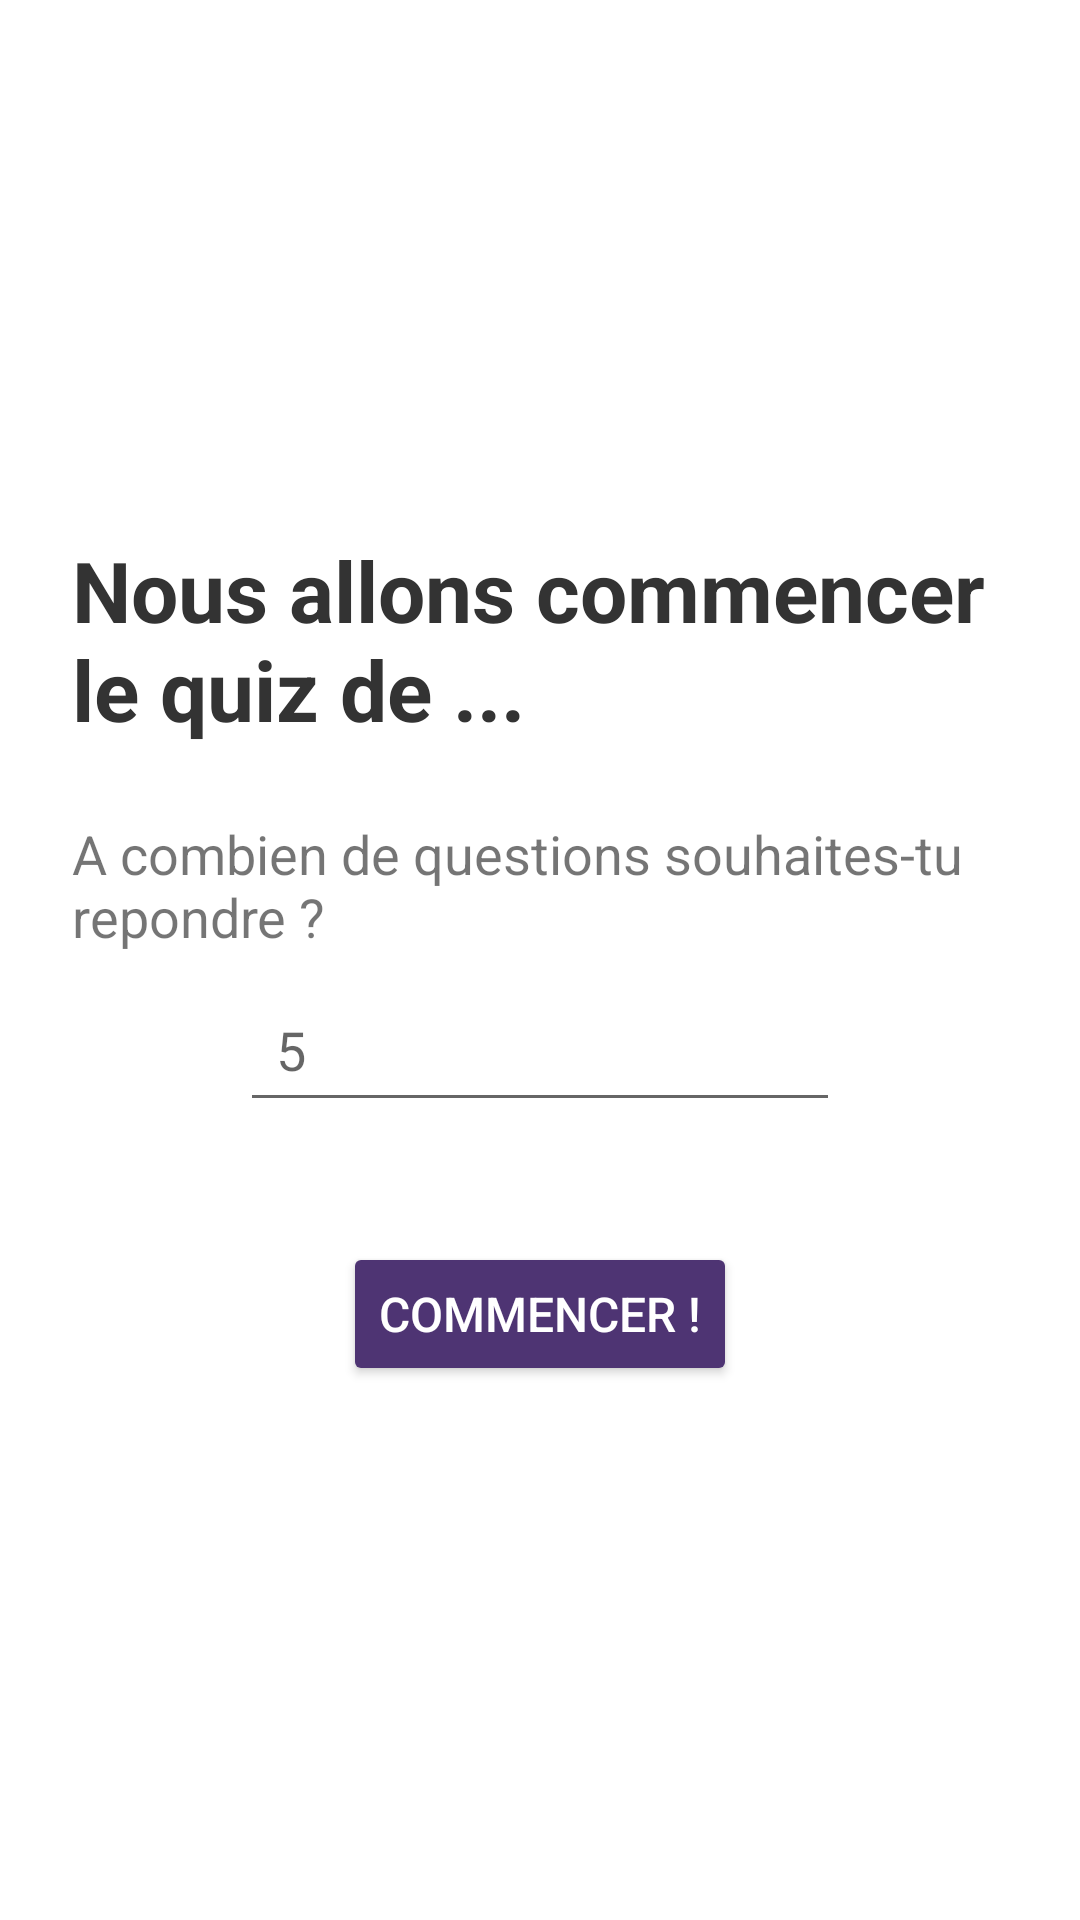

Android layout source for this screen:
<!-- AndroidManifest.xml: application theme Theme.EduLLM -->
<!-- res/layout/fragment_setup_quiz.xml -->
<?xml version="1.0" encoding="utf-8"?>
<LinearLayout xmlns:android="http://schemas.android.com/apk/res/android"
    android:orientation="vertical"
    android:padding="24dp"
    android:gravity="center"
    android:layout_width="match_parent"
    android:layout_height="match_parent"
    android:background="@null">

    

    
    <TextView
        android:id="@+id/tvTitle"
        android:layout_width="wrap_content"
        android:layout_height="wrap_content"
        android:layout_marginBottom="24dp"
        android:text="Nous allons commencer le quiz de ..."
        android:textColor="#333333"
        android:textSize="28sp"
        android:textStyle="bold" />

    <TextView
        android:id="@+id/tvEnterQuestions"
        android:layout_width="wrap_content"
        android:layout_height="wrap_content"
        android:text="A combien de questions souhaites-tu repondre ?"
        android:textSize="18sp"
        android:layout_marginBottom="8dp" />

    <EditText
        android:id="@+id/etNumQuestions"
        android:layout_width="200dp"
        android:layout_height="wrap_content"
        android:inputType="number"
        android:hint="5"
        android:padding="12dp"
        android:layout_marginBottom="24dp"/>

    
    <Button
        android:id="@+id/btnStartQuiz"
        android:layout_width="wrap_content"
        android:layout_height="wrap_content"
        android:layout_marginTop="16dp"
        android:backgroundTint="#4E3473"
        android:elevation="4dp"
        android:padding="12dp"
        android:text="Commencer !"
        android:textColor="#FFFFFF"
        android:textSize="16sp" />

</LinearLayout>
<!-- resources referenced by this layout -->
<resources>
  <style name="Theme.EduLLM" parent="Theme.MaterialComponents.DayNight.NoActionBar">
          
          <item name="colorPrimary">@color/purple_500</item>
          <item name="colorPrimaryVariant">@color/purple_700</item>
          <item name="colorOnPrimary">@color/white</item>
          
          <item name="colorSecondary">@color/teal_200</item>
          <item name="colorSecondaryVariant">@color/teal_700</item>
          <item name="colorOnSecondary">@color/black</item>
          
          <item name="android:statusBarColor">?attr/colorPrimaryVariant</item>
          
      </style>
  <color name="purple_500">#FF6200EE</color>
  <color name="purple_700">#FF3700B3</color>
  <color name="white">#FFFFFFFF</color>
  <color name="teal_200">#FF03DAC5</color>
  <color name="teal_700">#FF018786</color>
  <color name="black">#FF000000</color>
</resources>
